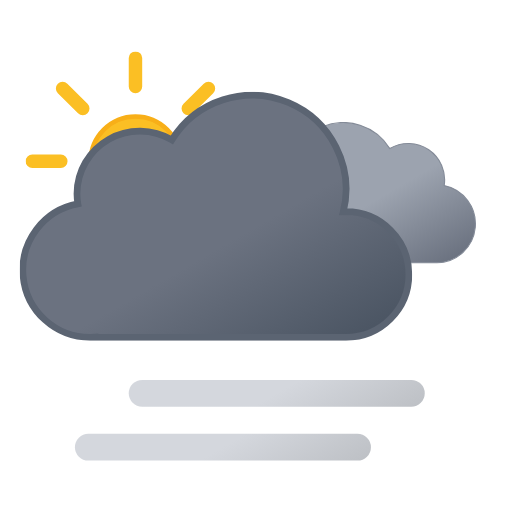
t = 0.00 s
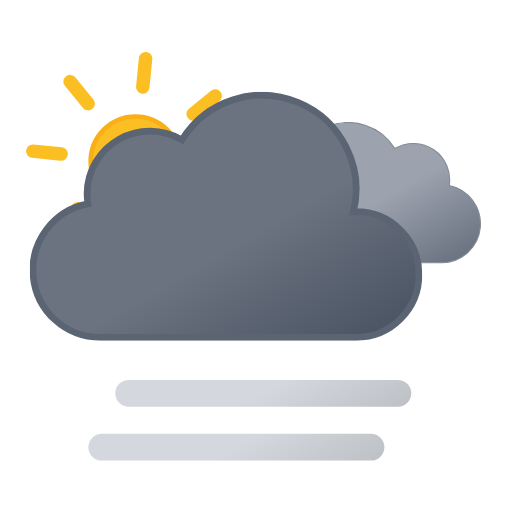
t = 0.75 s
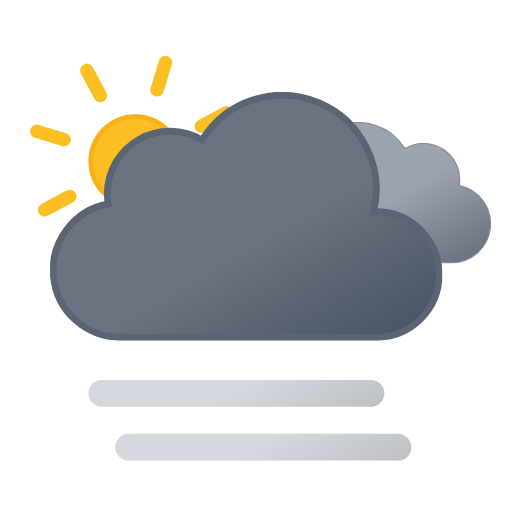
t = 2.25 s
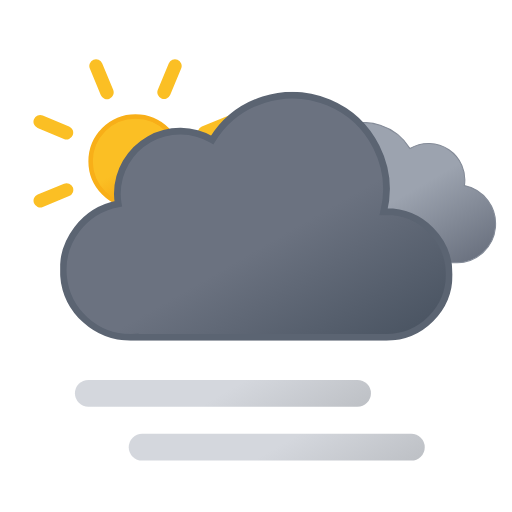
t = 3.00 s
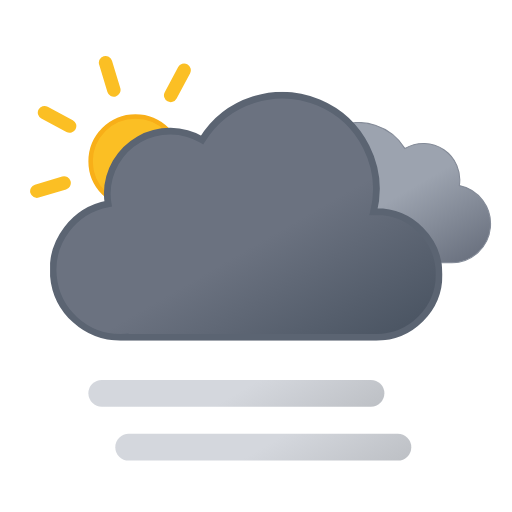
t = 3.75 s
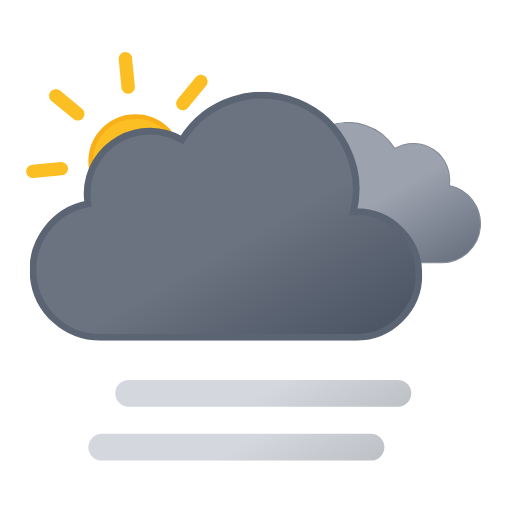
t = 5.25 s

The animated SVG that drew these frames (rendered in a browser with its animation timeline set to each time). Animation: 5 SMIL elements (animateTransform=5); one cycle of 6.00 s, repeats indefinitely.

<svg xmlns="http://www.w3.org/2000/svg" xmlns:xlink="http://www.w3.org/1999/xlink" viewBox="33.167 63.167 456.667 456.667"><defs><symbol id="g" viewBox="0 0 196 196"><circle cx="98" cy="98" r="40" fill="url(#e)" stroke="#f8af18" stroke-miterlimit="10" stroke-width="4"/><path fill="none" stroke="#fbbf24" stroke-linecap="round" stroke-miterlimit="10" stroke-width="12" d="M98 31.4V6m0 184v-25.4M145.1 51l18-17.9M33 163l18-17.9M51 51 33 33m130.1 130.1-18-18M6 98h25.4M190 98h-25.4"><animateTransform additive="sum" attributeName="transform" dur="6s" repeatCount="indefinite" type="rotate" values="0 98 98; 45 98 98"/></path></symbol><symbol id="i" viewBox="0 0 200.3 126.1"><path fill="url(#a)" stroke="#848b98" stroke-miterlimit="10" d="M.5 93.2a32.4 32.4 0 0032.4 32.4h129.8v-.1l2.3.1a34.8 34.8 0 006.5-68.9 32.4 32.4 0 00-48.5-33 48.6 48.6 0 00-88.6 37.1h-1.5A32.4 32.4 0 00.5 93.1Z"/></symbol><symbol id="j" viewBox="0 0 350 222"><path fill="url(#b)" stroke="#5b6472" stroke-miterlimit="10" stroke-width="6" d="m291 107-2.5.1A83.9 83.9 0 00135.6 43 56 56 0 0051 91a56.6 56.6 0 00.8 9A60 60 0 0063 219l4-.2v.2h224a56 56 0 000-112Z"/></symbol><symbol id="h" overflow="visible" viewBox="0 0 398 222"><use xlink:href="#i" width="200.3" height="126.1" transform="translate(198 27)"><animateTransform additive="sum" attributeName="transform" dur="6s" repeatCount="indefinite" type="translate" values="-9 0; 9 0; -9 0"/></use><use xlink:href="#j" width="350" height="222"><animateTransform additive="sum" attributeName="transform" dur="6s" repeatCount="indefinite" type="translate" values="-18 0; 18 0; -18 0"/></use></symbol><symbol id="f" overflow="visible" viewBox="0 0 410.8 258"><use xlink:href="#g" width="196" height="196"/><use xlink:href="#h" width="398" height="222" transform="translate(12.84 36)"/></symbol><symbol id="k" overflow="visible" viewBox="0 0 264 72"><path fill="none" stroke="url(#c)" stroke-linecap="round" stroke-miterlimit="10" stroke-width="24" d="M12 60h240"><animateTransform additive="sum" attributeName="transform" dur="6s" repeatCount="indefinite" type="translate" values="-24 0; 24 0; -24 0"/></path><path fill="none" stroke="url(#d)" stroke-linecap="round" stroke-miterlimit="10" stroke-width="24" d="M12 12h240"><animateTransform additive="sum" attributeName="transform" dur="6s" repeatCount="indefinite" type="translate" values="24 0; -24 0; 24 0"/></path></symbol><linearGradient id="a" x1="52.7" x2="133.4" y1="9.6" y2="149.3" gradientUnits="userSpaceOnUse"><stop offset="0" stop-color="#9ca3af"/><stop offset=".5" stop-color="#9ca3af"/><stop offset="1" stop-color="#6b7280"/></linearGradient><linearGradient id="b" x1="99.5" x2="232.6" y1="30.7" y2="261.4" gradientUnits="userSpaceOnUse"><stop offset="0" stop-color="#6b7280"/><stop offset=".5" stop-color="#6b7280"/><stop offset="1" stop-color="#4b5563"/></linearGradient><linearGradient id="c" x1="96" x2="168" y1="-2.4" y2="122.3" gradientUnits="userSpaceOnUse"><stop offset="0" stop-color="#d4d7dd"/><stop offset=".5" stop-color="#d4d7dd"/><stop offset="1" stop-color="#bec1c6"/></linearGradient><linearGradient xlink:href="#c" id="d" x2="168" y1="-50.4" y2="74.3"/><linearGradient id="e" x1="78" x2="118" y1="63.4" y2="132.7" gradientUnits="userSpaceOnUse"><stop offset="0" stop-color="#fbbf24"/><stop offset=".5" stop-color="#fbbf24"/><stop offset="1" stop-color="#f59e0b"/></linearGradient></defs><use xlink:href="#f" width="410.8" height="258" transform="translate(56 109)"/><use xlink:href="#k" width="264" height="72" transform="translate(124 402)"/></svg>
